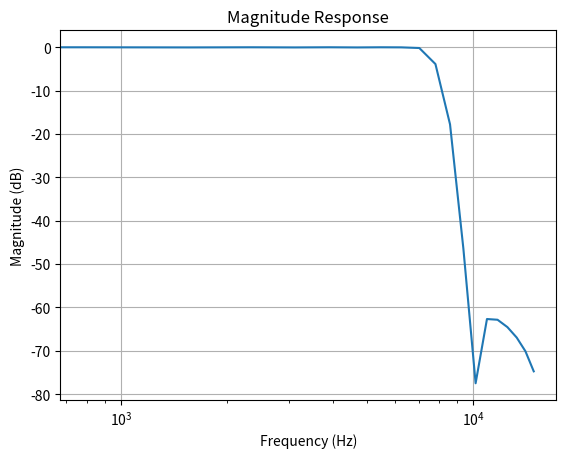
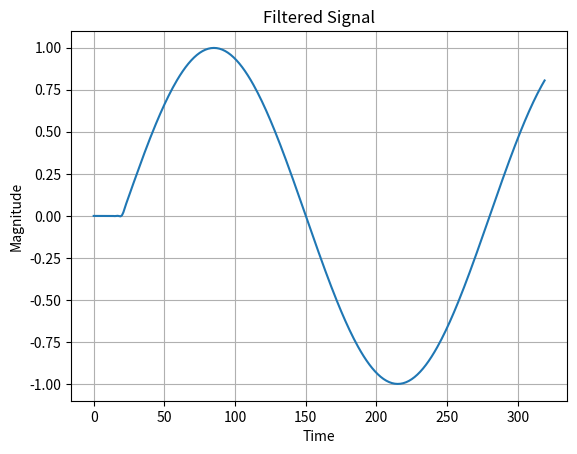

Source code (Python) for these figures, in order:
"""
Generation of FIR LPF (half-band) for decimation

[redacted]
Software Defined Repeater Controller Project
"""
import numpy as np
import math 
from scipy.signal import lfilter, firwin
import matplotlib.pyplot as plt

def fir_freq_response(coefficients, sampling_rate):
    # Calculate the frequency response using the DFT (FFT)
    frequency_response = np.fft.fft(coefficients)    
    # Number of coefficients
    num_coeffs = len(coefficients)
    # Generate the corresponding frequency values
    frequencies = np.fft.fftfreq(num_coeffs, 1 / sampling_rate)
    return frequencies, frequency_response

# Computes coefficients for a half-band filter
def half_band_lpf(N: int):
    # K is the number of 1's in the rectangle, which is 
    # N/2 by definition of the half-band filter.
    K = float(N) / 2.0
    result = []
    for n in range(-int(N/2), int(N/2) + 1):
        if n == 0:
            h = (1.0 / float(N)) * K
        else:
            h = (1.0 / float(N)) * math.sin(np.pi * n * K / float(N)) / math.sin(np.pi * n / float(N))
        # Hamming window function
        w = 0.54 + 0.46 * math.cos(2.0 * np.pi * n / N)
        b = h * w
        if abs(b) < 1e-16:
            b = 0
        result.append(b)
    return result

fs = 32000
taps = 41
h = half_band_lpf(taps)
h_reverse = list(h)
h_reverse.reverse()

#print("Half-band filter", h)
print("Reverse Half-Band Filter", h_reverse)

# Calculate the frequency response
frequencies, frequency_response = fir_freq_response(h, fs)
db_data = 20 * np.log10(np.abs(frequency_response[:len(frequencies)//2]))

fig, ax = plt.subplots()
ax.plot(frequencies[:len(frequencies)//2], db_data)
ax.set_xscale('log') 
ax.set_title('Magnitude Response')
ax.set_xlabel('Frequency (Hz)')
ax.set_ylabel('Magnitude (dB)')
ax.grid(True)
plt.show()

# Sanity check: simulate a signal being filtered
t = np.linspace(0, int(fs / 100), int(fs / 100), endpoint=False)

ft0 = 123
a0 = 1
omega0 = 2.0 * 3.1415926 * ft0 / fs
signal0 = a0 * np.sin(omega0 * t)

# Apply the LP filter
signal1 = lfilter(h, [1.0], signal0)

fig, ax = plt.subplots()
ax.plot(t, signal1)
ax.set_title('Filtered Signal')
ax.set_xlabel('Time')
ax.set_ylabel('Magnitude')
ax.grid(True)
plt.show()
